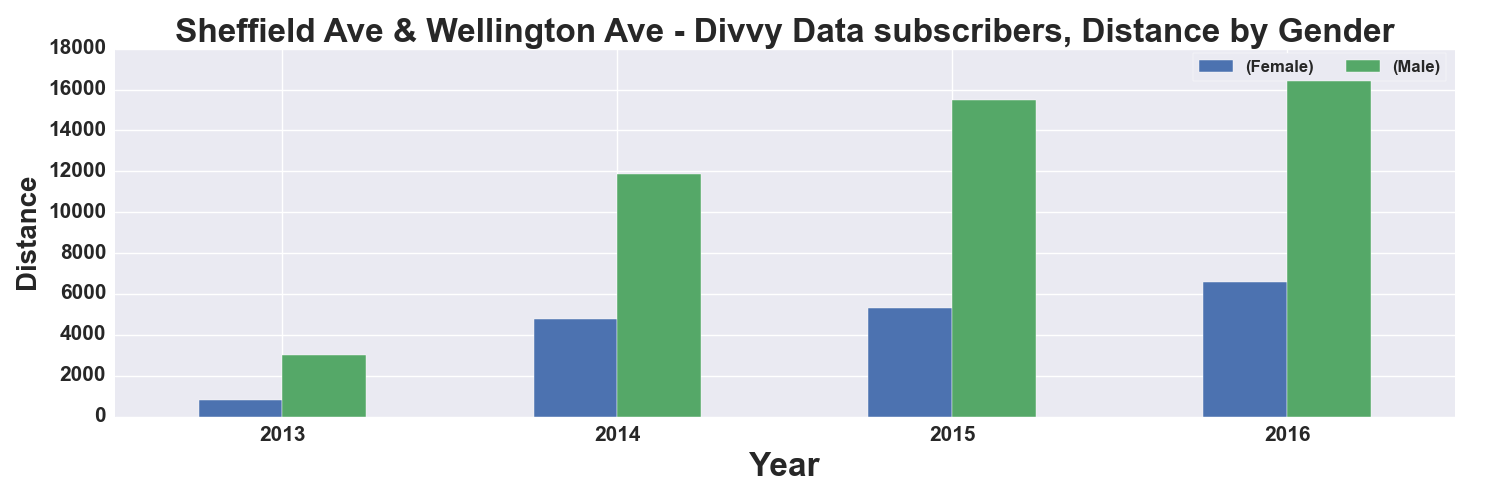

Values plotted in this chart, from the file beside it:
, START TIME YEAR, DISTANCE_Miles, DISTANCE_Miles
GENDER, , Female, Male
0, 2013, 809.0, 3010
1, 2014, 4753, 11859
2, 2015, 5289, 15510
3, 2016, 6602, 16482
